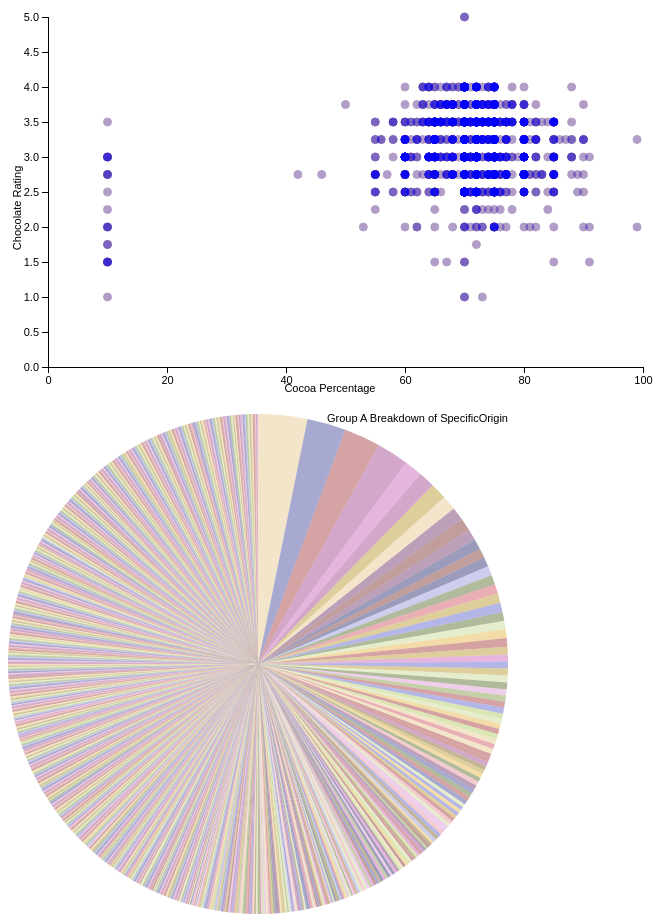
D3 v4 page, settled after 480 driven frames (8 s of simulated time); the page loaded 1 data file(s).


// ── leepolla_a3.js
var width = 650;
var height = 400;
var margin = {top: 20, right: 15, bottom: 30, left: 40};
    var w = width - margin.left - margin.right;
    var h = height - margin.top - margin.bottom;

var dataset; //the full dataset

var datasets = []
var pieSet

var linkCompany;
var linkOrigin;

function makeGroup(group, ind){
    // dropdowns mmade from this code http://bl.ocks.org/jfreels/6734823
    var subset = dataset
    datasets[ind] = subset
    var groupControls = d3.select('#controls')
        .append('div')
            .attr('id', group)

    d3.select('#' + group)
    .append('span')
    .text('Group ' + group + ' | Bean Origin: ')

    var selectBean = d3.select('#' + group)
      .append('select')
          .attr('id','selectBean')
          .attr('class',group)
        .on('change',changeBean)

    
    var optionsBean = selectBean
      .selectAll('option')
        .data(d3.map(dataset, function(d){return d.BroadBeanOrigin;}).keys()) //  Saw this unique value extraction at https://stackoverflow.com/questions/28572015/how-to-select-unique-values-in-d3-js-from-data
        .enter()
        .append('option')
            .text(function (d) { return d; });
    selectBean.append('option').text('all');

    document.querySelector('#'+group+ '> #selectBean').selectedIndex = 100


    d3.select('#' + group)
        .append('span')
        .text(' Company Location: ')

    var selectCompany = d3.select('#' + group)
        .append('select')
            .attr('id','selectCompany')
            .attr('class',group)
            .on('change',changeCompany)
          
    var optionsCompany = selectCompany
        .selectAll('option')
          .data(d3.map(dataset, function(d){return d.CompanyLocation;}).keys())
          .enter()
          .append('option')
              .text(function (d) { return d; });
    selectCompany.append('option').text('all');
    document.querySelector('#' + group + '> #selectCompany').selectedIndex = 60


    d3.select('#' + group)
        .append('button')
        .text("Group all data")
        .on('click', revertToAll)
    
    d3.select('#controls').append('br');          

    function revertToAll(){
        document.querySelector('#'+group+ '> #selectBean').selectedIndex = 100
        document.querySelector('#' + group + '> #selectCompany').selectedIndex = 60
        subset = dataset;
        datasets[ind] = subset
        drawVis();
    }
    
    function changeCompany() {
        selectValue = d3.select('#' + group).select('#selectCompany').property('value')
        subset = dataset
    
        otherSelection = d3.select('#' + group).select('#selectBean').property('value')
            if(otherSelection != 'all'){
            subset = subset.filter(function(row){
            
            return row['BroadBeanOrigin'] == otherSelection
            })
        }
    
        if(selectValue != 'all'){
            subset = subset.filter(function(row) {
                return row['CompanyLocation'] == selectValue
            })
        }
            datasets[ind] = subset
            drawVis()
    };
    
    function changeBean() {
        selectValue = d3.select('#' + group).select('#selectBean').property('value')
            subset = dataset
    
            otherSelection = d3.select('#' + group).select('#selectCompany').property('value')
            if (otherSelection != 'all'){
                subset = subset.filter(function(row){
                return row['CompanyLocation'] == otherSelection
            })
        }
           if (selectValue != 'all') {
         subset = subset.filter(function(row) {
                return row['BroadBeanOrigin'] == selectValue
            })
        }
            datasets[ind] = subset
            drawVis()
    };
}


    


function changePie() {
    var group = d3.select('#selectGroup').property('value')
    var type = d3.select('#selectType').property('value')

        var subset
        var subSelector
        if (group == 'Group A'){
            subset = datasets[1]
        }else{
            subset = datasets[2]
        }
       if (type == 'SpecificOrigin') {
            subset = d3.map(subset, function(d){return d.SpecificOrigin;}).keys()
        }else{
            subset = d3.map(subset, function(d){return d.Company;}).keys()
        }
        if(group != null && type != null){
            pieSet = subset;
            drawVis();
        }
};



d3.csv("flavors_of_cacao.csv", function(error, cacao) {
//read in the data
  if (error) return console.warn(error);
     cacao.forEach(function(d) {
     	d.rating = +d.Rating;
     	d.cocoa = + (d.CocoaPercent.slice(0, 2));
  });
//dataset is the full dataset -- maintain a copy of this at all times
  dataset = cacao;

  datasets[1] = cacao;
  datasets[2] = cacao;

  makeGroup('A', 1);
  makeGroup('B', 2);

  var pieControls = d3.select('#controls')
        .append('div')
            .attr('id', 'pieControls')
            .attr('float', "right")

    d3.select('#pieControls')
    .append('span')
    .text('Pie chart controls | Group Selector: ')

    var selectGroup = d3.select('#pieControls')
      .append('select')
          .attr('id','selectGroup')
        .on('change',changePie)

    
    var optionsGroup = selectGroup
      .selectAll('option')
        .data(['Group A', 'Group B']) 
        .enter()
        .append('option')
            .text(function (d) { return d; });

    d3.select('#pieControls')
            .append('span')
            .text(' Type Selector: ')

    var selectType = d3.select('#pieControls')
      .append('select')
          .attr('id','selectType')
        .on('change',changePie)

    var optionsType = selectType
      .selectAll('option')
        .data(['SpecificOrigin', 'Company']) 
        .enter()
        .append('option')
            .text(function (d) { return d; });
    document.querySelector('#selectGroup').selectedIndex = 0
    document.querySelector('#selectType').selectedIndex = 0

changePie()
});


var chart = d3.select(".chart")
    .attr("width", w + margin.left + margin.right)
    .attr("height", h + margin.top + margin.bottom+15)
    .append("g")
    .attr("transform", "translate(" + margin.left + "," + margin.top + ")");

var tooltip = d3.select("body").select('#visualization').append("div")
    .attr("class", "tooltip")
    .style("opacity", 1)
    .style("background", "violet")
    .style("position", 'absolute');

var pieInfo = d3.select("body").select('#visualization').append("div")
    .attr("id", "pieInfo")
    .style("opacity", 1)
    .style("background", "violet")
    .style("position", 'absolute');


var x = d3.scaleLinear()
        .domain([0, 100])
        .range([0, w]);

var y = d3.scaleLinear()
        .domain([0, 5])
        .range([h, 0]);

var xAxis = d3.axisBottom()
    .ticks(4)
    .scale(x);

chart.append("g")
    .attr("class", "axis")
    .attr("transform", "translate(0," + h + ")")
    .call(xAxis)
chart.append("text")
      .attr("x", w / 2 + 30)
      .attr("y", h + 25)
      .style("text-anchor", "end")
    .text("Cocoa Percentage");

var yAxis = d3.axisLeft()
    .scale(y);

chart.append("g")
   .attr("class", "axis")
   .call(yAxis)
      .append("text")
      .attr("transform", "rotate(-90)")
      .attr("y", 6)
      .attr("dy", ".71em")
      .style("text-anchor", "end")
chart.append("text")
    .attr("x", -w /4)
    .attr("y", -27)
    .attr("transform", "rotate(-90)")
    .style("text-anchor", "end")
  .text("Chocolate Rating");



function drawVis() { //draw the circiles initially and on each interaction with a control
    var ind = 0
    var colors = ["orange", "blue"];
    datasets.forEach(function (subset){

    

	var circle = chart.selectAll(".group" + ind)
	   .data(subset);

	circle
    	  .attr("cx", function(d) { return x(d.cocoa);  })
          .attr("cy", function(d) { return y(d.rating);  })
          .attr('class', "group" + ind)
     	  .style("fill", colors[ind]);

	circle.exit().remove();

	circle.enter().append("circle")
    	  .attr("cx", function(d) { return x(d.cocoa);  })
    	  .attr("cy", function(d) { return y(d.rating);  })
          .attr("r", 4)
          .attr('class', "group" + ind)
    	  .style("stroke", colors[ind])
     //.style("fill", function(d) { return colLightness(d.vol); })
     	   .style("fill", colors[ind])
           .style("opacity", 0.3)
           .on("mouseover", function(d) {			
                tooltip.html("Company Location: " + d.CompanyLocation + "<br/>" + "Company Name: " + d.Company + "<br/>" + "Bean Origin: " + d.BroadBeanOrigin+ "<br/>" + "Specific Origin: " + d.SpecificOrigin)	
                .style("left", (d3.event.pageX + 8) + "px")		
                .style("top", (d3.event.pageY - 8) + "px")
                .style("opacity", 0.8);
                linkCompany = d.Company;
                linkOrigin = d.SpecificOrigin;
                drawVis();
            })
            .on("mouseout", function(d) {
                tooltip.style("opacity", 0)
                .style("left", 0 + "px")		
                .style("top", 0 + "px")
            });
        ind = ind + 1
    });



    var countries = pieSet
    var companyCounts = [];
    
    for(var country in countries){
        companyCounts.push([countries[country], datasets[document.getElementById('selectGroup').selectedIndex +1
    ].filter(function(row) {
            return row[d3.select('#selectType').property('value')] == countries[country]
        }).length])}


    var  r= 200;
    //var color = d3.scaleOrdinal(["#98abc5", "#8a89a6", "#7b6888", "#6b486b", "#a05d56", "#d0743c", "#ff8c00"]);
    
    //started my pie chart from this persons code https://bl.ocks.org/arifb/3882186
    
    if(document.getElementById("pie")){
    document.getElementById("visualization").removeChild(document.getElementById("pie"));
    }
    var svg = d3.select("#visualization").append('svg')
    .data([companyCounts])
    .attr('width', '500')
    .attr('height', '500')
    .attr('id', 'pie')
    .append("g")
    .attr("class", "pieGroup")
    .attr('transform', 'translate(' + (500 / 2) +
            ',' + (500 / 2) + ')'),
    width = +svg.attr("width"),
    height = +svg.attr("height"),

    color = d3.scaleOrdinal(d3.schemeCategory20b);

    var group = d3.select('#selectGroup').property('value')
    var type = d3.select('#selectType').property('value')

    svg.append("text")
        .text( group + " Breakdown of \n" + type)
        .attr("y", -242)
        .attr("x", 69);
        var arc = d3.arc()
          .innerRadius(0)
          .outerRadius(250);

        var pie = d3.pie()
          .value(function(d) { return Number(d[1]); })


        var arcs = svg.selectAll("g.slice")
            .data(pie(companyCounts))
            .enter()                            //this will create <g> elements for every "extra" data element that should be associated with a selection. The result is creating a <g> for every object in the data array
            .append("svg:g")                //create a group to hold each slice (we will have a <path> and a <text> element associated with each slice)
                .attr("class", "slice");    //allow us to style things in the slices (like text)

        arcs.append("svg:path")
                .attr("fill", function(d, i) { return color(i); } ) //set the color for each slice to be chosen from the color function defined above
                .attr("d", arc)    
                .attr("opacity",function(d){
                    if(d.data[0] == linkCompany || d.data[0] == linkOrigin)
                    {return 1}
                    else{
                        return 0.5
                    }});                                //this creates the actual SVG path using the associated data (pie) with the arc drawing function

        arcs.on("mouseover", function(d) {			
            pieInfo.html("Name: " + d.data[0]  + "<br/>" + "Count: " + d.data[1])	
            .style("left", (d3.event.pageX + 8) + "px")		
            .style("top", (d3.event.pageY - 8) + "px")
            .style("opacity", 1);
            drawVis()
        })

      
    

}





### data: flavors_of_cacao.csv
Company, SpecificOrigin, REF, ReviewDate, CocoaPercent, CompanyLocation, Rating, BeanType, BroadBeanOrigin
A. Morin, Agua Grande, 1876, 2016, 63%, France, 3.75, , Sao Tome
A. Morin, Kpime, 1676, 2015, 70%, France, 2.75, , Togo
A. Morin, Atsane, 1676, 2015, 70%, France, 3, , Togo
A. Morin, Akata, 1680, 2015, 70%, France, 3.5, , Togo
A. Morin, Quilla, 1704, 2015, 70%, France, 3.5, , Peru
A. Morin, Carenero, 1315, 2014, 70%, France, 2.75, Criollo, Venezuela
A. Morin, Cuba, 1315, 2014, 70%, France, 3.5, , Cuba
A. Morin, Sur del Lago, 1315, 2014, 70%, France, 3.5, Criollo, Venezuela
A. Morin, Puerto Cabello, 1319, 2014, 70%, France, 3.75, Criollo, Venezuela
A. Morin, Pablino, 1319, 2014, 70%, France, 4, , Peru
A. Morin, Panama, 1011, 2013, 70%, France, 2.75, , Panama
A. Morin, Madagascar, 1011, 2013, 70%, France, 3, Criollo, Madagascar
A. Morin, Brazil, 1011, 2013, 70%, France, 3.25, , Brazil
A. Morin, Equateur, 1011, 2013, 70%, France, 3.75, , Ecuador
A. Morin, Colombie, 1015, 2013, 70%, France, 2.75, , Colombia
A. Morin, Birmanie, 1015, 2013, 70%, France, 3, , Burma
A. Morin, Papua New Guinea, 1015, 2013, 70%, France, 3.25, , Papua New Guinea
A. Morin, Chuao, 1015, 2013, 70%, France, 4, Trinitario, Venezuela
A. Morin, Piura, 1019, 2013, 70%, France, 3.25, , Peru
A. Morin, Chanchamayo Province, 1019, 2013, 70%, France, 3.5, , Peru
A. Morin, Chanchamayo Province, 1019, 2013, 63%, France, 4, , Peru
A. Morin, Bolivia, 797, 2012, 70%, France, 3.5, , Bolivia
A. Morin, Peru, 797, 2012, 63%, France, 3.75, , Peru
Acalli, Chulucanas, El Platanal, 1462, 2015, 70%, U.S.A., 3.75, , Peru
Acalli, Tumbes, Norandino, 1470, 2015, 70%, U.S.A., 3.75, Criollo, Peru
Adi, Vanua Levu, 705, 2011, 60%, Fiji, 2.75, Trinitario, Fiji
Adi, Vanua Levu, Toto-A, 705, 2011, 80%, Fiji, 3.25, Trinitario, Fiji
Adi, Vanua Levu, 705, 2011, 88%, Fiji, 3.5, Trinitario, Fiji
Adi, Vanua Levu, Ami-Ami-CA, 705, 2011, 72%, Fiji, 3.5, Trinitario, Fiji
Aequare (Gianduja), Los Rios, Quevedo, Arriba, 370, 2009, 55%, Ecuador, 2.75, Forastero (Arriba), Ecuador
Aequare (Gianduja), Los Rios, Quevedo, Arriba, 370, 2009, 70%, Ecuador, 3, Forastero (Arriba), Ecuador
Ah Cacao, Tabasco, 316, 2009, 70%, Mexico, 3, Criollo, Mexico
Akesson's (Pralus), Bali (west), Sukrama Family, Melaya area, 636, 2011, 75%, Switzerland, 3.75, Trinitario, Indonesia
Akesson's (Pralus), Madagascar, Ambolikapiky P., 502, 2010, 75%, Switzerland, 2.75, Criollo, Madagascar
Akesson's (Pralus), Monte Alegre, D. Badero, 508, 2010, 75%, Switzerland, 2.75, Forastero, Brazil
Alain Ducasse, Trinite, 1215, 2014, 65%, France, 2.75, Trinitario, Trinidad
Alain Ducasse, Vietnam, 1215, 2014, 75%, France, 2.75, Trinitario, Vietnam
Alain Ducasse, Madagascar, 1215, 2014, 75%, France, 3, Trinitario, Madagascar
Alain Ducasse, Chuao, 1061, 2013, 75%, France, 2.5, Trinitario, Venezuela
Alain Ducasse, Piura, Perou, 1173, 2013, 75%, France, 2.5, , Peru
Alexandre, Winak Coop, Napo, 1944, 2017, 70%, Netherlands, 3.5, Forastero (Nacional), Ecuador
Alexandre, La Dalia, Matagalpa, 1944, 2017, 70%, Netherlands, 3.5, Criollo, Trinitario, Nicaragua
Alexandre, Tien Giang, 1944, 2017, 70%, Netherlands, 3.5, Trinitario, Vietnam
Alexandre, Makwale Village, Kyela, 1944, 2017, 70%, Netherlands, 3.5, Forastero, Tanzania
Altus aka Cao Artisan, Momotombo, 1728, 2016, 60%, U.S.A., 2.75, , Nicaragua
Altus aka Cao Artisan, Acopagro, 1728, 2016, 60%, U.S.A., 3, , Peru
Altus aka Cao Artisan, CIAAB Coop, 1732, 2016, 60%, U.S.A., 2.5, , Bolivia
Altus aka Cao Artisan, Villa Andina, 1732, 2016, 60%, U.S.A., 2.5, , Peru
Altus aka Cao Artisan, Gruppo Salinas, 1732, 2016, 60%, U.S.A., 2.75, , Ecuador
Altus aka Cao Artisan, Sur del Lago, 1125, 2013, 60%, U.S.A., 2.5, , Venezuela
Altus aka Cao Artisan, Conacado, 1125, 2013, 60%, U.S.A., 3, Trinitario, Dominican Republic
Altus aka Cao Artisan, Bolivia, 1129, 2013, 80%, U.S.A., 3.25, , Bolivia
Altus aka Cao Artisan, Bolivia, 1133, 2013, 60%, U.S.A., 3, , Bolivia
Altus aka Cao Artisan, Peru, 1133, 2013, 60%, U.S.A., 3.25, , Peru
Amano, Morobe, 725, 2011, 70%, U.S.A., 4, , Papua New Guinea
Amano, Dos Rios, 470, 2010, 70%, U.S.A., 3.75, , Dominican Republic
Amano, Guayas, 470, 2010, 70%, U.S.A., 4, , Ecuador
Amano, Chuao, 544, 2010, 70%, U.S.A., 3, Trinitario, Venezuela
Amano, Montanya, 363, 2009, 70%, U.S.A., 3, , Venezuela
Amano, Bali, Jembrana, 304, 2008, 70%, U.S.A., 2.75, , Indonesia
... 1,735 more rows